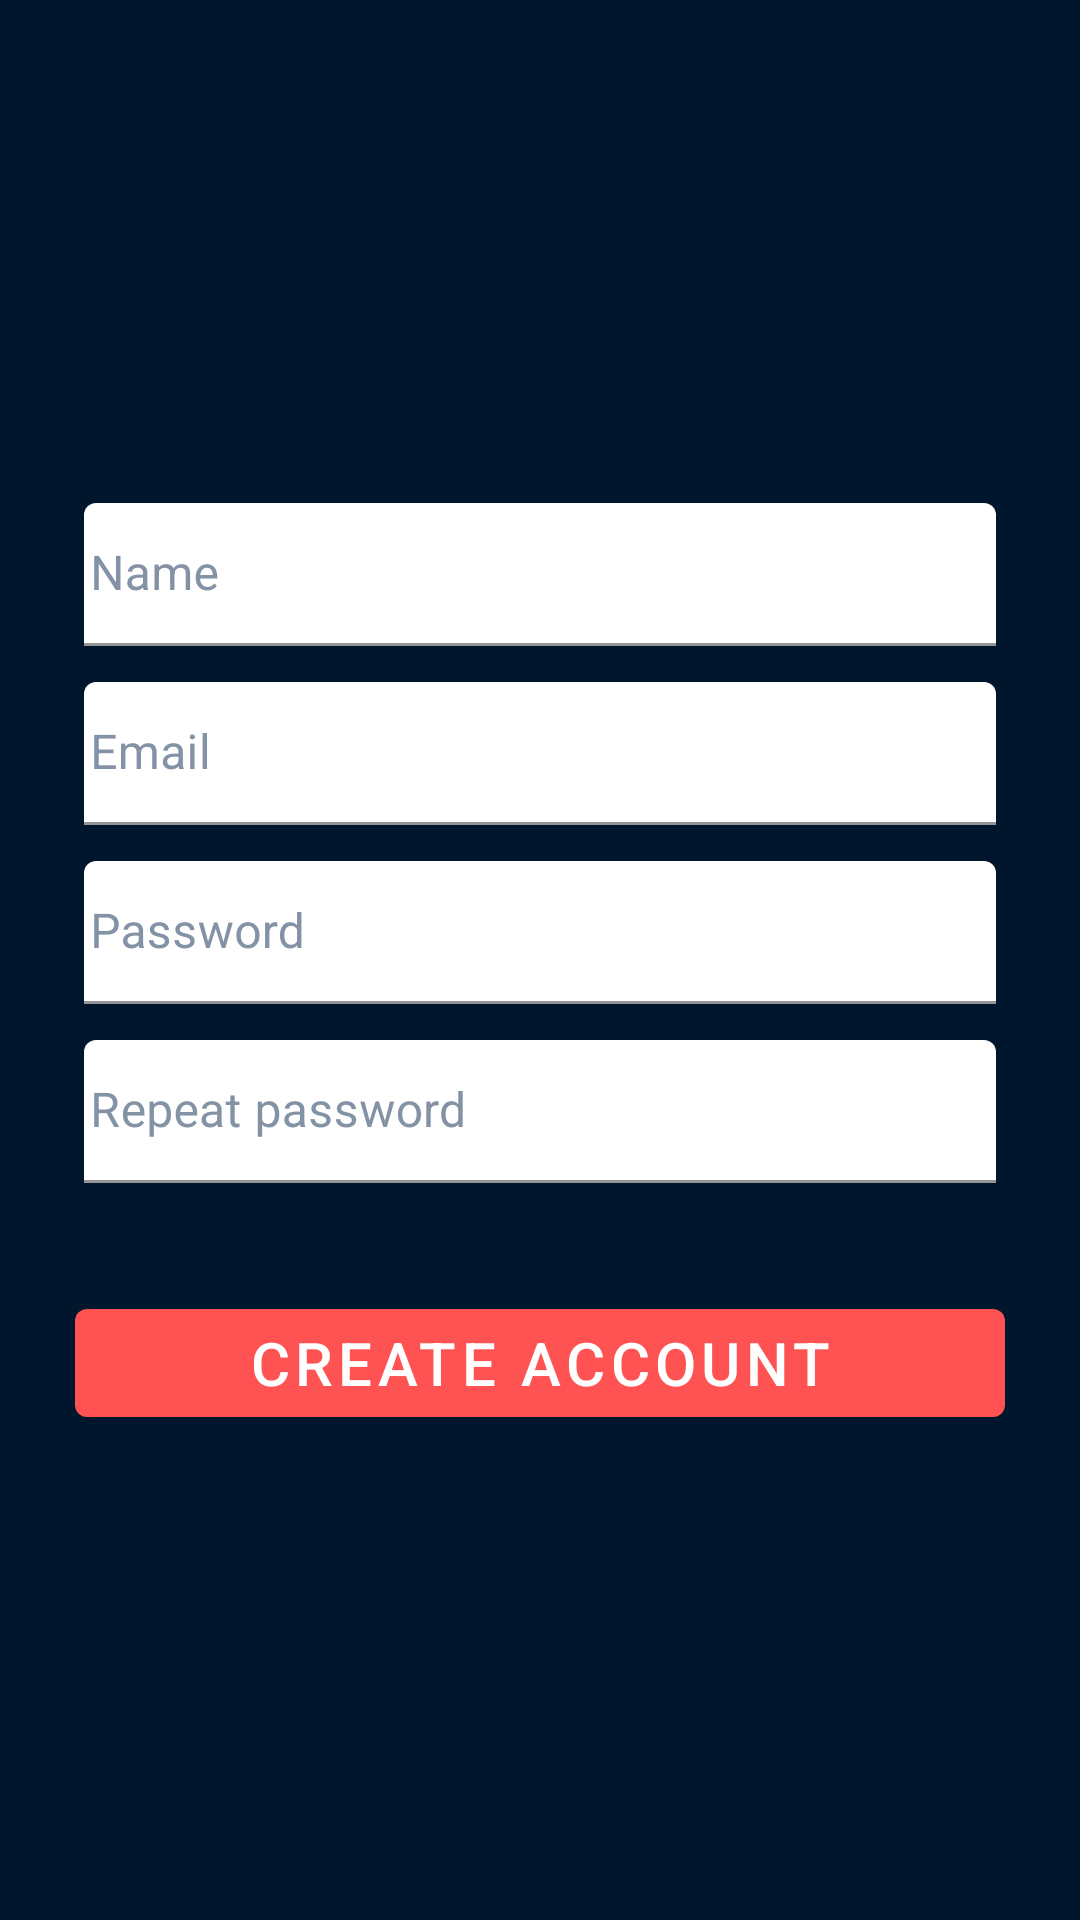

Android layout source for this screen:
<!-- AndroidManifest.xml: application theme Theme.Desafio4 -->
<!-- res/layout/activity_cadastro.xml -->
<?xml version="1.0" encoding="utf-8"?>
<androidx.constraintlayout.widget.ConstraintLayout xmlns:android="http://schemas.android.com/apk/res/android"
    xmlns:app="http://schemas.android.com/apk/res-auto"
    xmlns:tools="http://schemas.android.com/tools"
    android:layout_width="match_parent"
    android:layout_height="match_parent"
    tools:context=".view.activity.CadastroActivity">

    <androidx.appcompat.widget.AppCompatImageView
        android:layout_width="match_parent"
        android:layout_height="match_parent"
        android:scaleType="centerCrop"
        android:src="@drawable/splash"/>

    <LinearLayout
        android:layout_width="match_parent"
        android:layout_height="wrap_content"
        app:layout_constraintTop_toTopOf="parent"
        app:layout_constraintBottom_toBottomOf="parent"
        android:background="@drawable/login_card"
        android:layout_marginHorizontal="10dp"
        android:orientation="vertical">

        <com.google.android.material.textfield.TextInputLayout
            android:id="@+id/tfCadastroNome"
            android:layout_width="match_parent"
            style="@style/TextInputCustom"
            android:layout_height="wrap_content"
            android:hint="@string/name"
            android:layout_marginHorizontal="18dp"
            android:layout_marginTop="26dp">

            <com.google.android.material.textfield.TextInputEditText
                android:id="@+id/edCadastroNome"
                android:layout_width="match_parent"
                android:layout_height="wrap_content"
                android:inputType="textPersonName"
                android:textColor="@color/editText"
                android:paddingStart="2dp"
                android:paddingBottom="2dp"
                />

        </com.google.android.material.textfield.TextInputLayout>

        <com.google.android.material.textfield.TextInputLayout
            android:id="@+id/tfCadastroEmail"
            android:layout_width="match_parent"
            style="@style/TextInputCustom"
            android:layout_height="wrap_content"
            android:hint="@string/email"
            android:layout_marginHorizontal="18dp"
            android:layout_marginTop="12dp">

            <com.google.android.material.textfield.TextInputEditText
                android:id="@+id/edCadastroEmail"
                android:layout_width="match_parent"
                android:layout_height="wrap_content"
                android:inputType="textEmailAddress"
                android:textColor="@color/editText"
                android:paddingStart="2dp"
                android:paddingBottom="2dp"
                />

        </com.google.android.material.textfield.TextInputLayout>

        <com.google.android.material.textfield.TextInputLayout
            android:id="@+id/tfCadastroSenha"
            android:layout_width="match_parent"
            style="@style/TextInputCustom"
            android:layout_height="wrap_content"
            android:hint="@string/password"
            android:layout_marginHorizontal="18dp"
            android:layout_marginTop="12dp">

            <com.google.android.material.textfield.TextInputEditText
                android:id="@+id/edCadastroSenha"
                android:layout_width="match_parent"
                android:layout_height="wrap_content"
                android:inputType="textPassword"
                android:textColor="@color/editText"
                android:paddingStart="2dp"
                android:paddingBottom="2dp"
                />

        </com.google.android.material.textfield.TextInputLayout>

        <com.google.android.material.textfield.TextInputLayout
            android:id="@+id/tfCadastroRepeteSenha"
            android:layout_width="match_parent"
            style="@style/TextInputCustom"
            android:layout_height="wrap_content"
            android:hint="@string/repeat_password"
            android:layout_marginHorizontal="18dp"
            android:layout_marginTop="12dp">

            <com.google.android.material.textfield.TextInputEditText
                android:id="@+id/edCadastroRepeteSenha"
                android:layout_width="match_parent"
                android:layout_height="wrap_content"
                android:inputType="textPassword"
                android:textColor="@color/editText"
                android:paddingStart="2dp"
                android:paddingBottom="2dp"
                />

        </com.google.android.material.textfield.TextInputLayout>

        <com.google.android.material.button.MaterialButton
            android:id="@+id/btnCadastroCriarConta"
            android:layout_width="match_parent"
            android:layout_height="wrap_content"
            android:text="@string/create_account"
            android:textSize="20sp"
            android:layout_marginHorizontal="15dp"
            android:layout_marginTop="36dp"
            android:layout_marginBottom="20dp"
            />

    </LinearLayout>

</androidx.constraintlayout.widget.ConstraintLayout>
<!-- resources referenced by this layout -->
<resources>
  <color name="editText">#009688</color>
  <string name="create_account">Create account</string>
  <string name="email">Email</string>
  <string name="name">Name</string>
  <string name="password">Password</string>
  <string name="repeat_password">Repeat password</string>
  <style name="TextInputCustom" parent="Widget.MaterialComponents.TextInputLayout.FilledBox">
          <item name="boxBackgroundColor">@color/white</item>
          <item name="android:textColor">@color/editText</item>
          <item name="android:textSize">20sp</item>
          <item name="boxStrokeColor">@color/editLine</item>
          <item name="android:textColorHint">@color/grayText</item>
      </style>
  <style name="Theme.Desafio4" parent="Theme.MaterialComponents.DayNight.NoActionBar">
          
          <item name="colorPrimary">@color/primary</item>
          <item name="colorPrimaryVariant">@color/primaryVariant</item>
          <item name="colorOnPrimary">@color/onPrimary</item>
          
          <item name="colorSecondary">@color/teal_200</item>
          <item name="colorSecondaryVariant">@color/teal_700</item>
          <item name="colorOnSecondary">@color/black</item>
          
          <item name="android:statusBarColor" tools:targetApi="l">?attr/colorPrimaryVariant</item>
          
          <item name="android:windowBackground">@color/fill</item>
      </style>
  <color name="white">#FFFFFFFF</color>
  <color name="editLine">#C0CCDA</color>
  <color name="grayText">#8492A6</color>
  <color name="primary">#FF5252</color>
  <color name="primaryVariant">#BB1C1F</color>
  <color name="onPrimary">@color/white</color>
  <color name="teal_200">#FF03DAC5</color>
  <color name="teal_700">#FF018786</color>
  <color name="black">#FF000000</color>
  <color name="fill">#00162C</color>
</resources>
